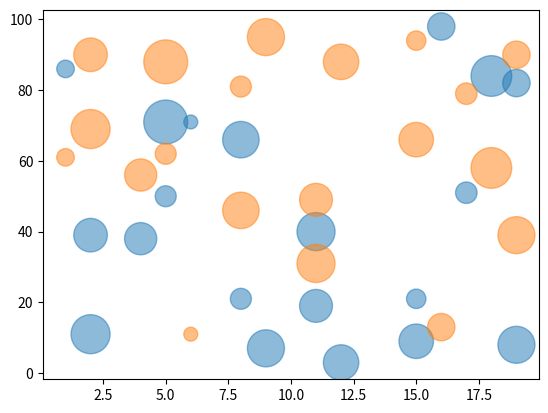

Here is the Python script that generated this plot:
import matplotlib.pyplot as plt
import numpy as np

x = np.random.randint(1,20,size=20)
y = np.random.randint(1,100,size=20)
size= np.random.randint(1,1000,20)
plt.scatter(x,y,s=size, alpha=0.5)

z = np.random.randint(1,100,20)
plt.scatter(x,z,s=size, alpha=0.5)

plt.show()